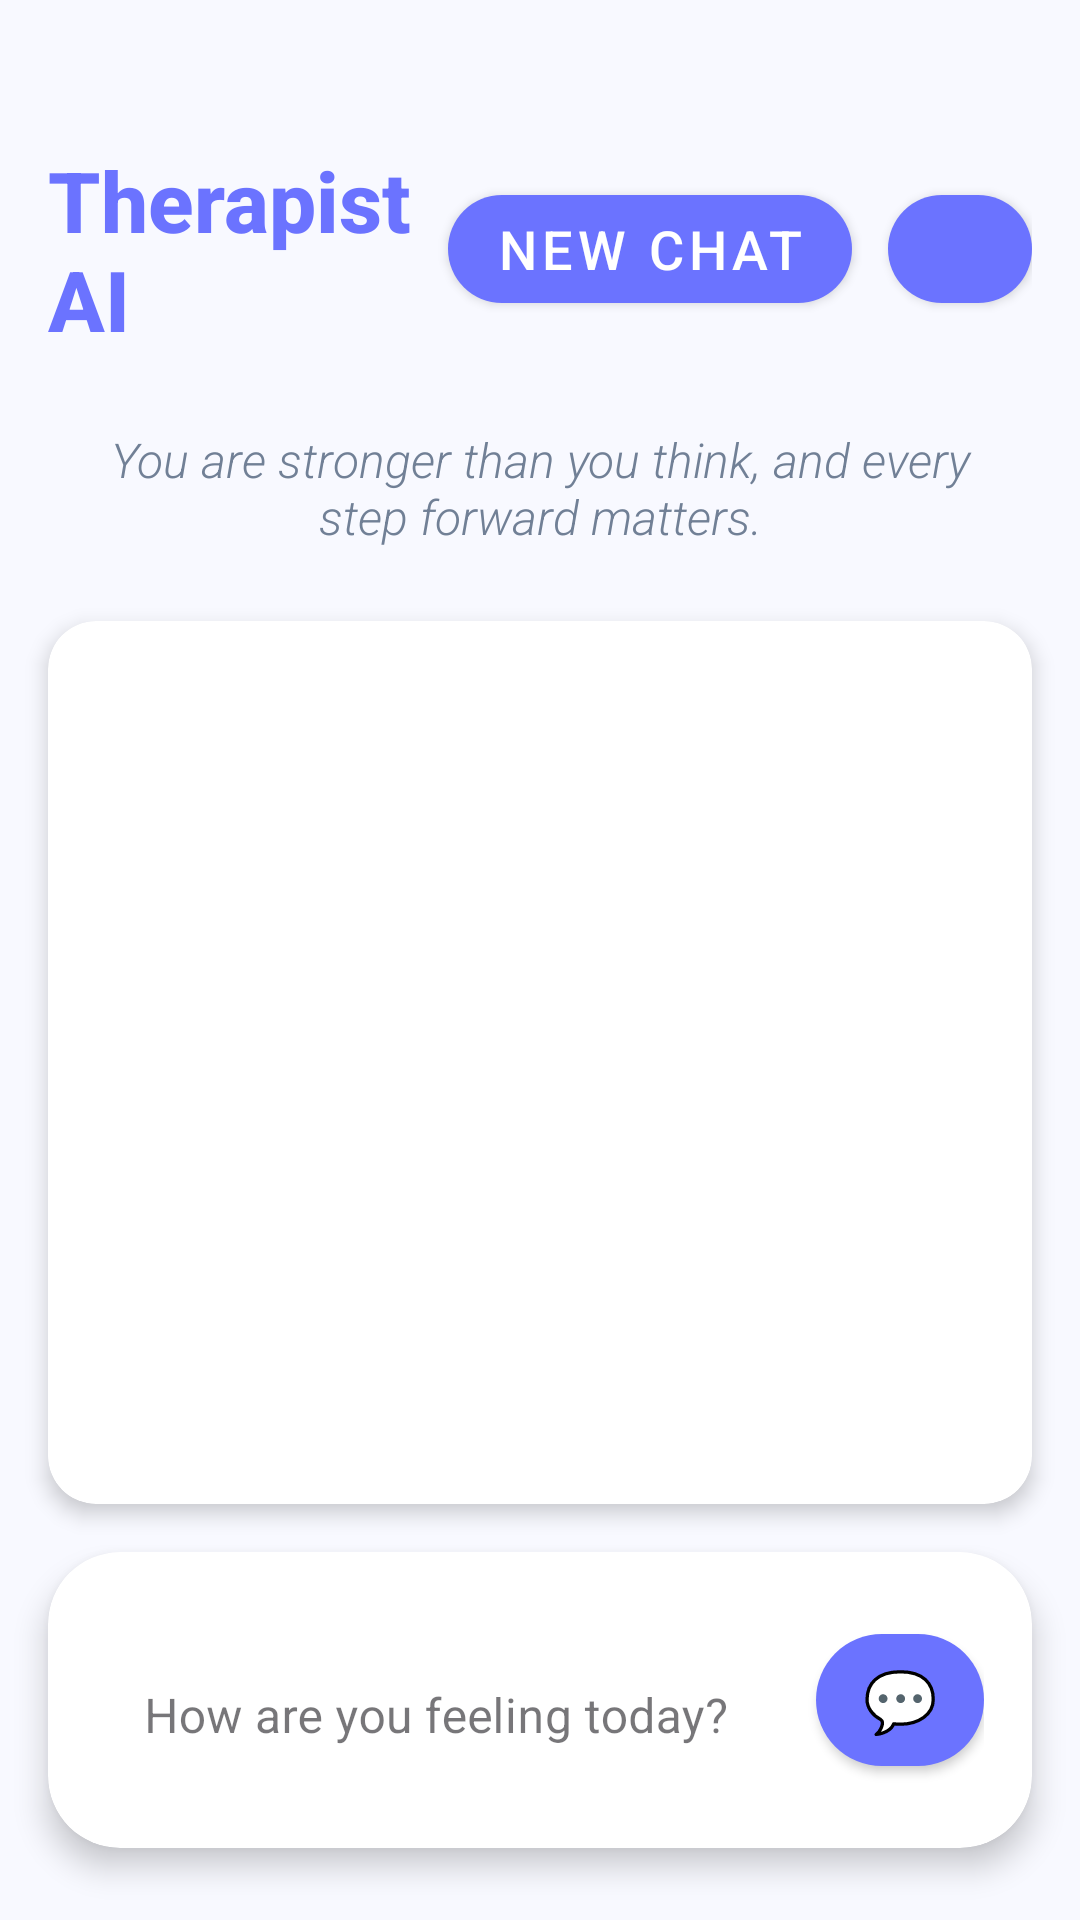

Here is an Android app screen rendered from its layout file. Give the layout XML and the strings, colors and styles it references.
<!-- AndroidManifest.xml: application theme Theme.TherapistAI -->
<!-- res/layout/activity_main.xml -->
<?xml version="1.0" encoding="utf-8"?>
<androidx.constraintlayout.widget.ConstraintLayout xmlns:android="http://schemas.android.com/apk/res/android"
    xmlns:app="http://schemas.android.com/apk/res-auto"
    xmlns:tools="http://schemas.android.com/tools"
    android:layout_width="match_parent"
    android:layout_height="match_parent"
    android:background="@color/background_color"
    tools:context=".MainActivity">

    
    <LinearLayout
        android:id="@+id/llHeaderContainer"
        android:layout_width="0dp"
        android:layout_height="wrap_content"
        android:orientation="horizontal"
        android:gravity="center_vertical"
        android:paddingStart="16dp"
        android:paddingEnd="16dp"
        android:paddingTop="48dp"
        android:paddingBottom="16dp"
        app:layout_constraintEnd_toEndOf="parent"
        app:layout_constraintStart_toStartOf="parent"
        app:layout_constraintTop_toTopOf="parent">

        
        <TextView
            android:id="@+id/tvAppTitle"
            android:layout_width="0dp"
            android:layout_height="wrap_content"
            android:layout_weight="1"
            android:text="Therapist AI"
            android:textColor="@color/primary_color"
            android:textSize="28sp"
            android:textStyle="bold"
            android:fontFamily="sans-serif-medium" />

        
        <com.google.android.material.button.MaterialButton
            android:id="@+id/btnClearChat"
            style="@style/Widget.MaterialComponents.Button"
            android:layout_width="wrap_content"
            android:layout_height="48dp"
            android:layout_marginEnd="12dp"
            android:contentDescription="Start new chat"
            android:text="New Chat"
            android:textSize="18sp"
            app:backgroundTint="@color/primary_color"
            app:cornerRadius="24dp" />

        
        <com.google.android.material.button.MaterialButton
            android:id="@+id/btnProfile"
            style="@style/Widget.MaterialComponents.Button"
            android:layout_width="48dp"
            android:layout_height="48dp"
            android:contentDescription="Open Profile"
            app:backgroundTint="@color/primary_color"
            app:cornerRadius="24dp"
            app:icon="@drawable/_033143"
            app:iconPadding="2dp"
            app:iconTint="@color/black" />

    </LinearLayout>

    
    <TextView
        android:id="@+id/tvMotivationalQuote"
        android:layout_width="0dp"
        android:layout_height="wrap_content"
        android:layout_marginStart="24dp"
        android:layout_marginTop="8dp"
        android:layout_marginEnd="24dp"
        android:fontFamily="sans-serif-light"
        android:text="You are stronger than you think, and every step forward matters."
        android:textAlignment="center"
        android:textColor="@color/secondary_text_color"
        android:textSize="16sp"
        android:textStyle="italic"
        app:layout_constraintEnd_toEndOf="parent"
        app:layout_constraintStart_toStartOf="parent"
        app:layout_constraintTop_toBottomOf="@+id/llHeaderContainer" />

    
    <androidx.cardview.widget.CardView
        android:id="@+id/cvChatContainer"
        android:layout_width="0dp"
        android:layout_height="0dp"
        android:layout_marginStart="16dp"
        android:layout_marginTop="24dp"
        android:layout_marginEnd="16dp"
        android:layout_marginBottom="16dp"
        app:cardCornerRadius="16dp"
        app:cardElevation="4dp"
        app:cardBackgroundColor="@color/card_background"
        app:layout_constraintBottom_toTopOf="@+id/cvInputContainer"
        app:layout_constraintEnd_toEndOf="parent"
        app:layout_constraintStart_toStartOf="parent"
        app:layout_constraintTop_toBottomOf="@+id/tvMotivationalQuote">

        <androidx.recyclerview.widget.RecyclerView
            android:id="@+id/rvChatMessages"
            android:layout_width="match_parent"
            android:layout_height="match_parent"
            android:padding="16dp"
            android:clipToPadding="false"
            android:scrollbars="vertical" />

    </androidx.cardview.widget.CardView>

    
    <androidx.cardview.widget.CardView
        android:id="@+id/cvInputContainer"
        android:layout_width="0dp"
        android:layout_height="wrap_content"
        android:layout_marginStart="16dp"
        android:layout_marginEnd="16dp"
        android:layout_marginBottom="24dp"
        app:cardCornerRadius="24dp"
        app:cardElevation="6dp"
        app:cardBackgroundColor="@color/card_background"
        app:layout_constraintBottom_toBottomOf="parent"
        app:layout_constraintEnd_toEndOf="parent"
        app:layout_constraintStart_toStartOf="parent">

        <LinearLayout
            android:layout_width="match_parent"
            android:layout_height="wrap_content"
            android:orientation="horizontal"
            android:padding="16dp"
            android:gravity="center_vertical">

            <com.google.android.material.textfield.TextInputLayout
                android:id="@+id/tilUserInput"
                android:layout_width="0dp"
                android:layout_height="wrap_content"
                android:layout_weight="1"
                android:layout_marginEnd="12dp"
                app:boxBackgroundMode="none"
                app:hintTextColor="@color/hint_color"
                style="@style/Widget.MaterialComponents.TextInputLayout.OutlinedBox">

                <com.google.android.material.textfield.TextInputEditText
                    android:id="@+id/etUserMessage"
                    android:layout_width="match_parent"
                    android:layout_height="wrap_content"
                    android:hint="How are you feeling today?"
                    android:textColor="@color/primary_text_color"
                    android:textColorHint="@color/hint_color"
                    android:textSize="16sp"
                    android:maxLines="3"
                    android:inputType="textMultiLine|textCapSentences"
                    android:background="@android:color/transparent" />

            </com.google.android.material.textfield.TextInputLayout>

            <com.google.android.material.button.MaterialButton
                android:id="@+id/btnSendMessage"
                android:layout_width="56dp"
                android:layout_height="56dp"
                android:text="💬"
                android:textSize="20sp"
                app:cornerRadius="28dp"
                app:backgroundTint="@color/primary_color"
                style="@style/Widget.MaterialComponents.Button" />

        </LinearLayout>

    </androidx.cardview.widget.CardView>

    
    <LinearLayout
        android:id="@+id/llLoadingIndicator"
        android:layout_width="wrap_content"
        android:layout_height="wrap_content"
        android:orientation="horizontal"
        android:gravity="center"
        android:padding="16dp"
        android:background="@drawable/loading_background"
        android:visibility="gone"
        app:layout_constraintBottom_toTopOf="@+id/cvInputContainer"
        app:layout_constraintEnd_toEndOf="parent"
        app:layout_constraintStart_toStartOf="parent">

        <ProgressBar
            android:layout_width="24dp"
            android:layout_height="24dp"
            android:layout_marginEnd="12dp"
            android:indeterminateTint="@color/primary_color" />

        <TextView
            android:layout_width="wrap_content"
            android:layout_height="wrap_content"
            android:text="Thinking..."
            android:textColor="@color/primary_text_color"
            android:textSize="14sp"
            android:fontFamily="sans-serif-medium" />

    </LinearLayout>

</androidx.constraintlayout.widget.ConstraintLayout>
<!-- resources referenced by this layout -->
<resources>
  <color name="background_color">#F8F9FF</color>
  <color name="black">#FF000000</color>
  <color name="card_background">#FFFFFF</color>
  <color name="hint_color">#A0AEC0</color>
  <color name="primary_color">#6B73FF</color>
  <color name="primary_text_color">#2D3748</color>
  <color name="secondary_text_color">#718096</color>
  <!-- drawable loading_background (drawable) -->
  <?xml version="1.0" encoding="utf-8"?>
  <shape xmlns:android="http://schemas.android.com/apk/res/android"
      android:shape="rectangle">
      <solid android:color="@color/ai_message_background" />
      <corners android:radius="16dp" />
      <stroke
          android:width="1dp"
          android:color="@color/hint_color" />
  </shape>
  <style name="Theme.TherapistAI" parent="Base.Theme.TherapistAI" />
  <color name="ai_message_background">#E6FFFA</color>
  <style name="Base.Theme.TherapistAI" parent="Theme.Material3.DayNight.NoActionBar">
          
          
      </style>
</resources>
